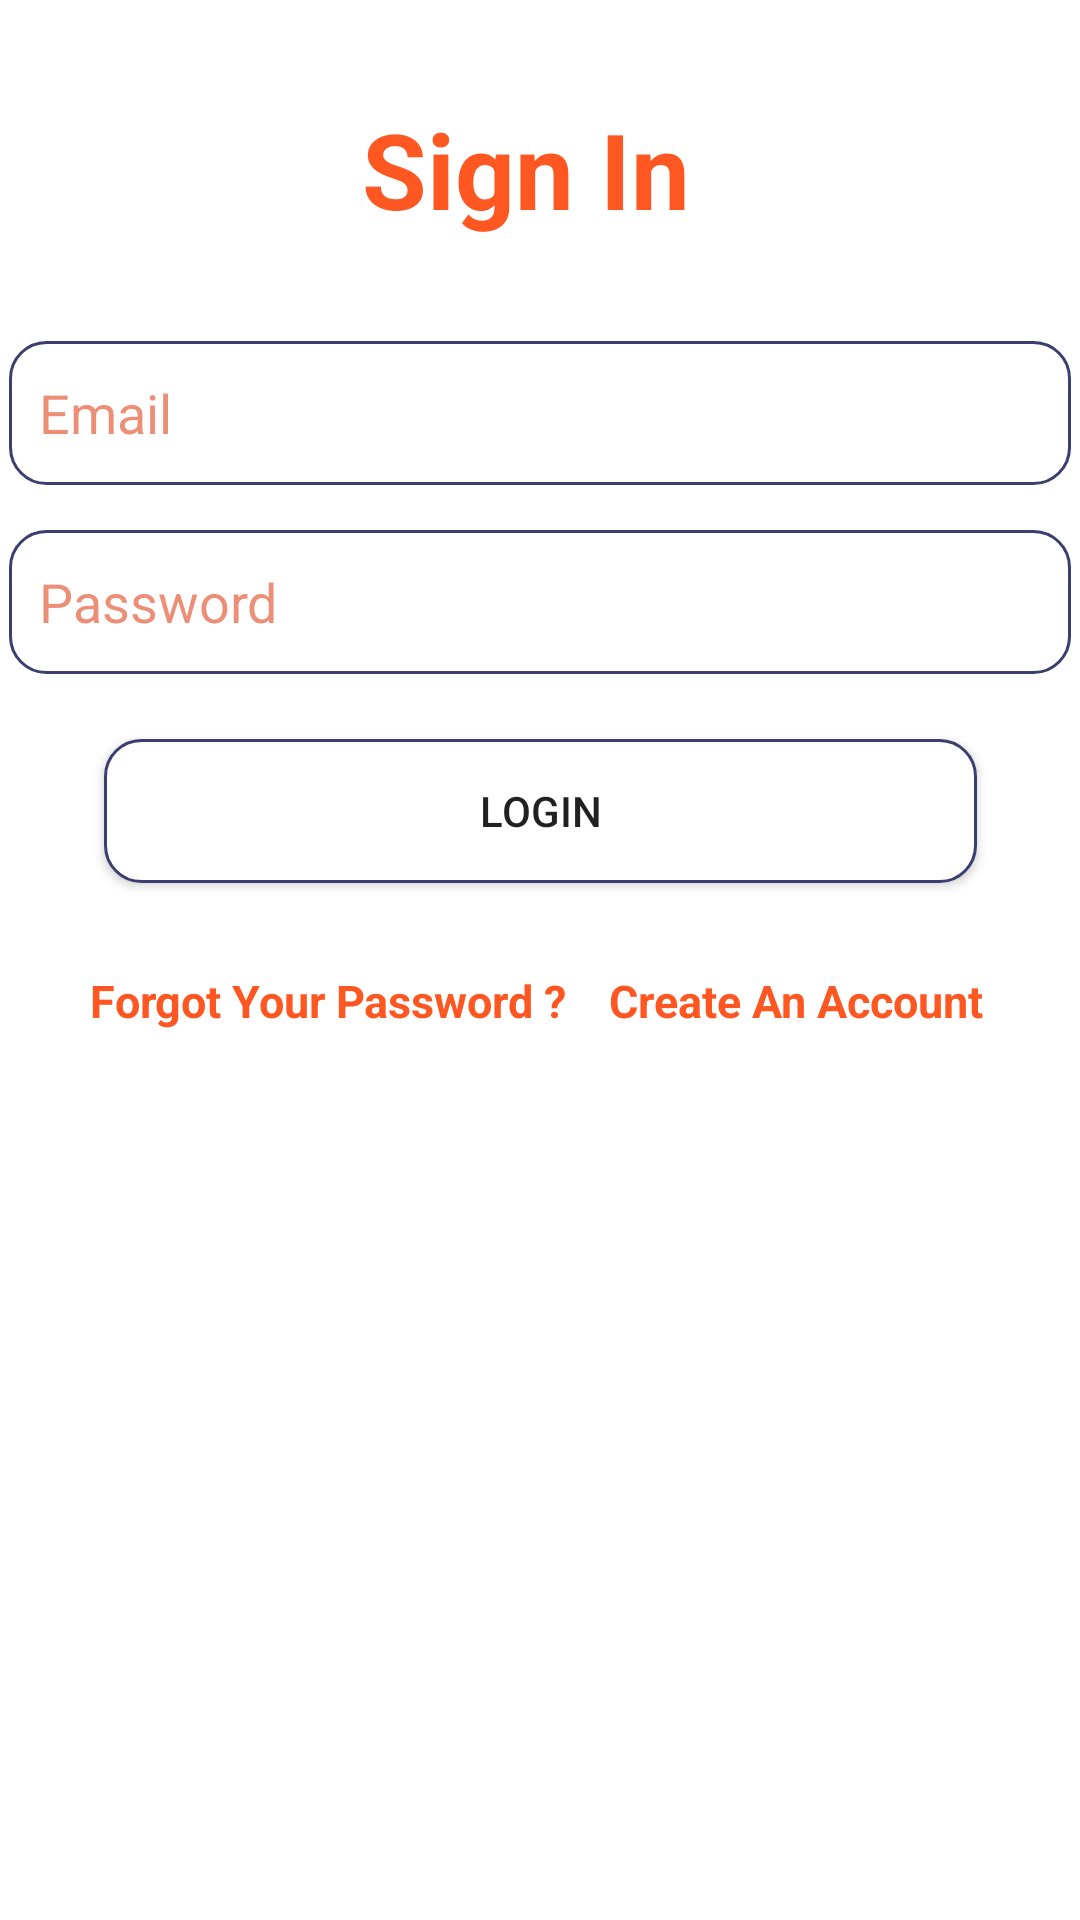

Here is an Android app screen rendered from its layout file. Give the layout XML and the strings, colors and styles it references.
<!-- AndroidManifest.xml: application theme Theme.CircleA -->
<!-- res/layout/activity_login.xml -->
<?xml version="1.0" encoding="utf-8"?>
<androidx.constraintlayout.widget.ConstraintLayout xmlns:android="http://schemas.android.com/apk/res/android"
    xmlns:app="http://schemas.android.com/apk/res-auto"
    xmlns:tools="http://schemas.android.com/tools"
    android:layout_width="match_parent"
    android:layout_height="match_parent"
    tools:context=".LoginActivity"
    android:textDirection="ltr"
    android:layoutDirection="ltr">

    <Button
        android:id="@+id/sign_in"
        android:layout_width="291dp"
        android:layout_height="48dp"
        android:background="@drawable/border"
        android:onClick="login"
        android:text="Login"
        app:layout_constraintBottom_toBottomOf="parent"
        app:layout_constraintEnd_toEndOf="parent"
        app:layout_constraintStart_toStartOf="parent"
        app:layout_constraintTop_toBottomOf="@+id/password"
        app:layout_constraintVertical_bias="0.059" />

    <EditText
        android:id="@+id/email"
        style="@android:style/Widget.AutoCompleteTextView"
        android:layout_width="354dp"
        android:layout_height="48dp"
        android:autofillHints=""
        android:background="@drawable/border"
        android:ems="10"
        android:hint="Email"
        android:inputType="textEmailAddress"
        android:paddingLeft="10dp"
        android:textColor="#FF5722"
        android:textColorHint="#88DD2C00"
        app:layout_constraintBottom_toBottomOf="parent"
        app:layout_constraintEnd_toEndOf="parent"
        app:layout_constraintHorizontal_bias="0.491"
        app:layout_constraintStart_toStartOf="parent"
        app:layout_constraintTop_toTopOf="parent"
        app:layout_constraintVertical_bias="0.192" />

    <EditText
        android:id="@+id/password"
        android:layout_width="354dp"
        android:layout_height="48dp"
        android:autofillHints=""
        android:background="@drawable/border"
        android:ems="10"
        android:hint="Password"
        android:inputType="textPassword"
        android:paddingLeft="10dp"
        android:textColor="#FF5722"
        android:textColorHint="#88DD2C00"
        app:layout_constraintBottom_toBottomOf="parent"
        app:layout_constraintEnd_toEndOf="parent"
        app:layout_constraintHorizontal_bias="0.491"
        app:layout_constraintStart_toStartOf="parent"
        app:layout_constraintTop_toBottomOf="@+id/email"
        app:layout_constraintVertical_bias="0.035" />

    <TextView
        android:id="@+id/none"
        android:layout_width="334dp"
        android:layout_height="63dp"
        android:gravity="center"
        android:text="Sign In "
        android:textColor="#FF5722"
        android:textSize="35sp"
        android:textStyle="bold"
        app:layout_constraintBottom_toTopOf="@+id/email"
        app:layout_constraintEnd_toEndOf="parent"
        app:layout_constraintHorizontal_bias="0.493"
        app:layout_constraintStart_toStartOf="parent"
        app:layout_constraintTop_toTopOf="parent"
        app:layout_constraintVertical_bias="0.492" />

    <TextView
        android:id="@+id/forgot"
        android:layout_width="wrap_content"
        android:layout_height="wrap_content"
        android:clickable="true"
        android:minHeight="48dp"
        android:text="Forgot Your Password ?"
        android:textColor="#FF5722"
        android:textSize="15sp"
        android:textStyle="bold"
        app:layout_constraintBottom_toBottomOf="parent"
        app:layout_constraintEnd_toEndOf="parent"
        app:layout_constraintHorizontal_bias="0.15"
        app:layout_constraintStart_toStartOf="parent"
        app:layout_constraintTop_toBottomOf="@+id/sign_in"
        app:layout_constraintVertical_bias="0.097"
        android:focusable="true" />

    <TextView
        android:id="@+id/register"
        android:layout_width="wrap_content"
        android:layout_height="wrap_content"
        android:clickable="true"
        android:minHeight="48dp"
        android:onClick="goTORegister"
        android:text="Create An Account"
        android:textColor="#FF5722"
        android:textSize="15sp"
        android:textStyle="bold"
        app:layout_constraintBottom_toBottomOf="parent"
        app:layout_constraintEnd_toEndOf="parent"
        app:layout_constraintHorizontal_bias="0.863"
        app:layout_constraintStart_toStartOf="parent"
        app:layout_constraintTop_toBottomOf="@+id/sign_in"
        app:layout_constraintVertical_bias="0.097"
        android:focusable="true" />


</androidx.constraintlayout.widget.ConstraintLayout>
<!-- resources referenced by this layout -->
<resources>
  <!-- drawable border (drawable) -->
  <?xml version="1.0" encoding="utf-8"?>
  <shape xmlns:android="http://schemas.android.com/apk/res/android" android:shape="rectangle">
  <solid android:color="@color/white"/>
      <stroke android:width="1dp" android:color="@color/navy2"/>
  <corners android:radius="12dp"/>
  </shape>
  <style name="Theme.CircleA" parent="Theme.MaterialComponents.DayNight.DarkActionBar">
          
          <item name="colorPrimary">#FF5722</item>
          <item name="colorPrimaryVariant">#F44336</item>
          <item name="colorOnPrimary">@color/white</item>
          
          <item name="colorSecondary">@color/teal_200</item>
          <item name="colorSecondaryVariant">@color/teal_700</item>
          <item name="colorOnSecondary">@color/black</item>
          
          <item name="android:statusBarColor" tools:targetApi="l">?attr/colorPrimaryVariant</item>
          
      </style>
  <color name="white">#FFFFFFFF</color>
  <color name="navy2">#3d3e70</color>
  <color name="teal_200">#FF03DAC5</color>
  <color name="teal_700">#FF018786</color>
  <color name="black">#FF000000</color>
</resources>
